Run: headless pygame with SDL's dummy video driver; simulated clock (each Clock.tick advances the game by its frame time, no real sleeping); random seed 0; keys injected as events and as key.get_pressed() state; mouse plan: one left click at the window centre at the start of phase 2, then a move to the lower-right quarter at the start of phase 3.
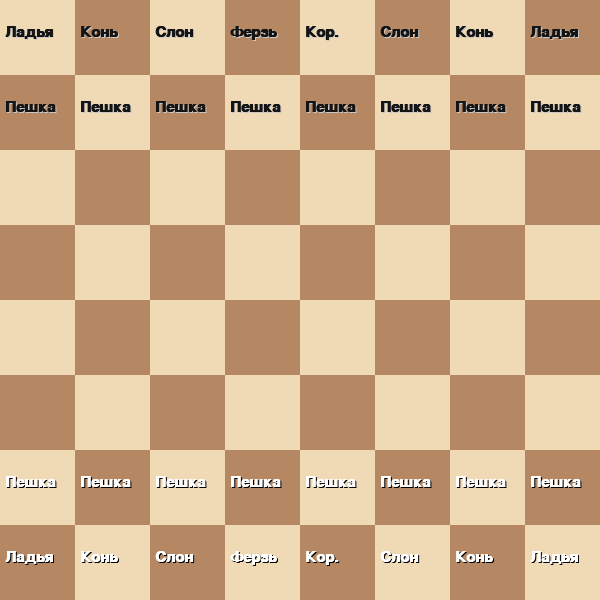
Frame 1 of 4 · flips 1–60 · no input
Frame 2 of 4 · flips 61–180 · clicked the window centre · tapped SPACE, RETURN · held RIGHT (→), D · screen unchanged from frame 1, image omitted
Frame 3 of 4 · flips 181–300 · moved the mouse to the lower-right quarter · held DOWN (↓), S · screen unchanged from frame 2, image omitted
Frame 4 of 4 · flips 301–420 · held LEFT (←), A, UP (↑), W · screen unchanged from frame 3, image omitted

The pygame program that drew these frames:

import pygame
import sys
import copy

WIDTH, HEIGHT = 600, 600
CHESS_SIZE = 8
SQ_SIZE = WIDTH // CHESS_SIZE

WHITE_COLOR = (240, 217, 181)
BLACK_COLOR = (181, 136, 99)
HIGHLIGHT = (130, 151, 105) 
DANGER = (231, 76, 60)     #Шах-красный
UNDER_ATTACK = (243, 156, 18) #Под боем-оранжевый
SELECT = (186, 202, 43)

RU_NAMES = {
    'Pawn': 'Пешка', 'Rook': 'Ладья', 'Knight': 'Конь', 
    'Bishop': 'Слон', 'Queen': 'Ферзь', 'King': 'Кор.'
}

class Piece:
    def __init__(self, color, name):
        self.color = color
        self.name = name

    def get_valid_moves(self, pos, board):
        return []

    def __repr__(self):
        return f'{RU_NAMES.get(self.name, self.name)}'

class Pawn(Piece):
    def get_valid_moves(self, pos, board):
        moves = []
        r, c = pos
        direction = -1 if self.color == 'white' else 1
        if 0 <= r + direction < 8 and board.grid[r+direction][c] is None:
            moves.append((r + direction, c))
            start_row = 6 if self.color == 'white' else 1
            if r == start_row and board.grid[r + 2*direction][c] is None:
                moves.append((r + 2*direction, c))
        for dc in [-1, 1]:
            nr, nc = r + direction, c + dc
            if 0 <= nr < 8 and 0 <= nc < 8:
                target = board.grid[nr][nc]
                if target and target.color != self.color:
                    moves.append((nr, nc))
        return moves

class Knight(Piece):
    def get_valid_moves(self, pos, board):
        moves = []
        for dr, dc in [(-2,-1), (-2,1), (-1,-2), (-1,2), (1,-2), (1,2), (2,-1), (2,1)]:
            nr, nc = pos[0] + dr, pos[1] + dc
            if 0 <= nr < 8 and 0 <= nc < 8:
                if board.grid[nr][nc] is None or board.grid[nr][nc].color != self.color:
                    moves.append((nr, nc))
        return moves

class Bishop(Piece):
    def get_valid_moves(self, pos, board):
        moves = []
        for dr, dc in [(-1,-1), (-1,1), (1,-1), (1,1)]:
            for i in range(1, 8):
                nr, nc = pos[0] + dr*i, pos[1] + dc*i
                if 0 <= nr < 8 and 0 <= nc < 8:
                    if board.grid[nr][nc] is None: moves.append((nr, nc))
                    elif board.grid[nr][nc].color != self.color:
                        moves.append((nr, nc)); break
                    else: break
                else: break
        return moves

class Rook(Piece):
    def get_valid_moves(self, pos, board):
        moves = []
        for dr, dc in [(-1,0), (1,0), (0,-1), (0,1)]:
            for i in range(1, 8):
                nr, nc = pos[0] + dr*i, pos[1] + dc*i
                if 0 <= nr < 8 and 0 <= nc < 8:
                    if board.grid[nr][nc] is None: moves.append((nr, nc))
                    elif board.grid[nr][nc].color != self.color:
                        moves.append((nr, nc)); break
                    else: break
                else: break
        return moves

class Queen(Piece):
    def get_valid_moves(self, pos, board):
        return Rook.get_valid_moves(self, pos, board) + Bishop.get_valid_moves(self, pos, board)

class King(Piece):
    def get_valid_moves(self, pos, board):
        moves = []
        for dr in [-1, 0, 1]:
            for dc in [-1, 0, 1]:
                if dr == 0 and dc == 0: continue
                nr, nc = pos[0] + dr, pos[1] + dc
                if 0 <= nr < 8 and 0 <= nc < 8:
                    if board.grid[nr][nc] is None or board.grid[nr][nc].color != self.color:
                        moves.append((nr, nc))
        return moves

class Board:
    def __init__(self):
        self.grid = [[None for _ in range(8)] for _ in range(8)]
        self.turn = 'white'
        self.history = []
        self.setup()

    def setup(self):
        order = [Rook, Knight, Bishop, Queen, King, Bishop, Knight, Rook]
        for i, cls in enumerate(order):
            self.grid[0][i] = cls('black', cls.__name__)
            self.grid[7][i] = cls('white', cls.__name__)
        for i in range(8):
            self.grid[1][i] = Pawn('black', 'Pawn')
            self.grid[6][i] = Pawn('white', 'Pawn')

    def get_king_pos(self, color):
        for r in range(8):
            for c in range(8):
                p = self.grid[r][c]
                if p and p.name == 'King' and p.color == color: return (r, c)
        return None

    def is_check(self, color):
        kp = self.get_king_pos(color)
        if not kp: return False
        return self.is_square_under_attack(kp, color)

    def is_square_under_attack(self, pos, color):
        for r in range(8):
            for c in range(8):
                p = self.grid[r][c]
                if p and p.color != color:
                    if pos in p.get_valid_moves((r, c), self):
                        return True
        return False

    def get_legal_moves(self, pos):
        p = self.grid[pos[0]][pos[1]]
        if not p or p.color != self.turn: return []
        valid = p.get_valid_moves(pos, self)
        legal = []
        for m in valid:
            temp_board = copy.deepcopy(self)
            temp_board.execute_move(pos, m, sim=True)
            if not temp_board.is_check(self.turn):
                legal.append(m)
        return legal

    def execute_move(self, start, end, sim=False):
        if not sim: self.history.append(copy.deepcopy(self.grid))
        p = self.grid[start[0]][start[1]]
        self.grid[end[0]][end[1]] = p
        self.grid[start[0]][start[1]] = None
        if not sim: self.turn = 'black' if self.turn == 'white' else 'white'

    def undo(self):
        if self.history:
            self.grid = self.history.pop()
            self.turn = 'black' if self.turn == 'white' else 'white'

class ChessGame:
    def __init__(self):
        pygame.init()
        self.screen = pygame.display.set_mode((WIDTH, HEIGHT))
        pygame.display.set_caption('Шахматы')
        self.board = Board()
        self.selected = None
        self.valid_moves = []
        self.game_over = False
        self.result_text = ''
        self.font = pygame.font.SysFont('Arial', 22, True)
        self.big_font = pygame.font.SysFont('Arial', 40, True)

    def check_end_game(self):
        all_moves = []
        for r in range(8):
            for c in range(8):
                p = self.board.grid[r][c]
                if p and p.color == self.board.turn:
                    all_moves.extend(self.board.get_legal_moves((r, c)))
        if not all_moves:
            self.game_over = True
            if self.board.is_check(self.board.turn):
                winner = 'ЧЕРНЫЕ' if self.board.turn == 'white' else 'БЕЛЫЕ'
                self.result_text = f'МАТ! ПОБЕДА: {winner}'
            else:
                self.result_text = 'НИЧЬЯ'

    def draw(self):
        for r in range(8):
            for c in range(8):
                color = WHITE_COLOR if (r + c) % 2 == 0 else BLACK_COLOR
                if (r, c) == self.selected: color = SELECT
                pygame.draw.rect(self.screen, color, (c*SQ_SIZE, r*SQ_SIZE, SQ_SIZE, SQ_SIZE))
                
                p = self.board.grid[r][c]
                if p:
                    if p.name == 'King' and self.board.is_check(p.color):
                        pygame.draw.rect(self.screen, DANGER, (c*SQ_SIZE, r*SQ_SIZE, SQ_SIZE, SQ_SIZE))
                    elif self.board.is_square_under_attack((r, c), p.color):
                        if p.color == self.board.turn:
                            pygame.draw.rect(self.screen, UNDER_ATTACK, (c*SQ_SIZE, r*SQ_SIZE, SQ_SIZE, SQ_SIZE))
                    
                    text_color = (255, 255, 255) if p.color == 'white' else (20, 20, 20)
                    outline_color = (0, 0, 0) if p.color == 'white' else (200, 200, 200)
                    shadow = self.font.render(str(p), True, outline_color)
                    self.screen.blit(shadow, (c*SQ_SIZE + 6, r*SQ_SIZE + 26))
                    txt = self.font.render(str(p), True, text_color)
                    self.screen.blit(txt, (c*SQ_SIZE + 5, r*SQ_SIZE + 25))

        for m in self.valid_moves:
            pygame.draw.circle(self.screen, HIGHLIGHT, (m[1]*SQ_SIZE + SQ_SIZE//2, m[0]*SQ_SIZE + SQ_SIZE//2), 8)
        
        if self.game_over:
            overlay = pygame.Surface((WIDTH, 80))
            overlay.set_alpha(200); overlay.fill((0, 0, 0))
            self.screen.blit(overlay, (0, HEIGHT//2 - 40))
            res_txt = self.big_font.render(self.result_text, True, (255, 255, 255))
            self.screen.blit(res_txt, (WIDTH//2 - res_txt.get_width()//2, HEIGHT//2 - 20))

    def run(self):
        while True:
            for event in pygame.event.get():
                if event.type == pygame.QUIT:
                    pygame.quit(); sys.exit()
                if not self.game_over:
                    if event.type == pygame.KEYDOWN and event.key == pygame.K_z:
                        self.board.undo()
                        self.selected, self.valid_moves = None, []
                    if event.type == pygame.MOUSEBUTTONDOWN:
                        c, r = event.pos[0] // SQ_SIZE, event.pos[1] // SQ_SIZE
                        if (r, c) in self.valid_moves:
                            self.board.execute_move(self.selected, (r, c))
                            self.selected, self.valid_moves = None, []
                            self.check_end_game()
                        else:
                            p = self.board.grid[r][c]
                            if p and p.color == self.board.turn:
                                self.selected = (r, c)
                                self.valid_moves = self.board.get_legal_moves((r, c))
            self.draw()
            pygame.display.flip()

if __name__ == '__main__':
    ChessGame().run()
